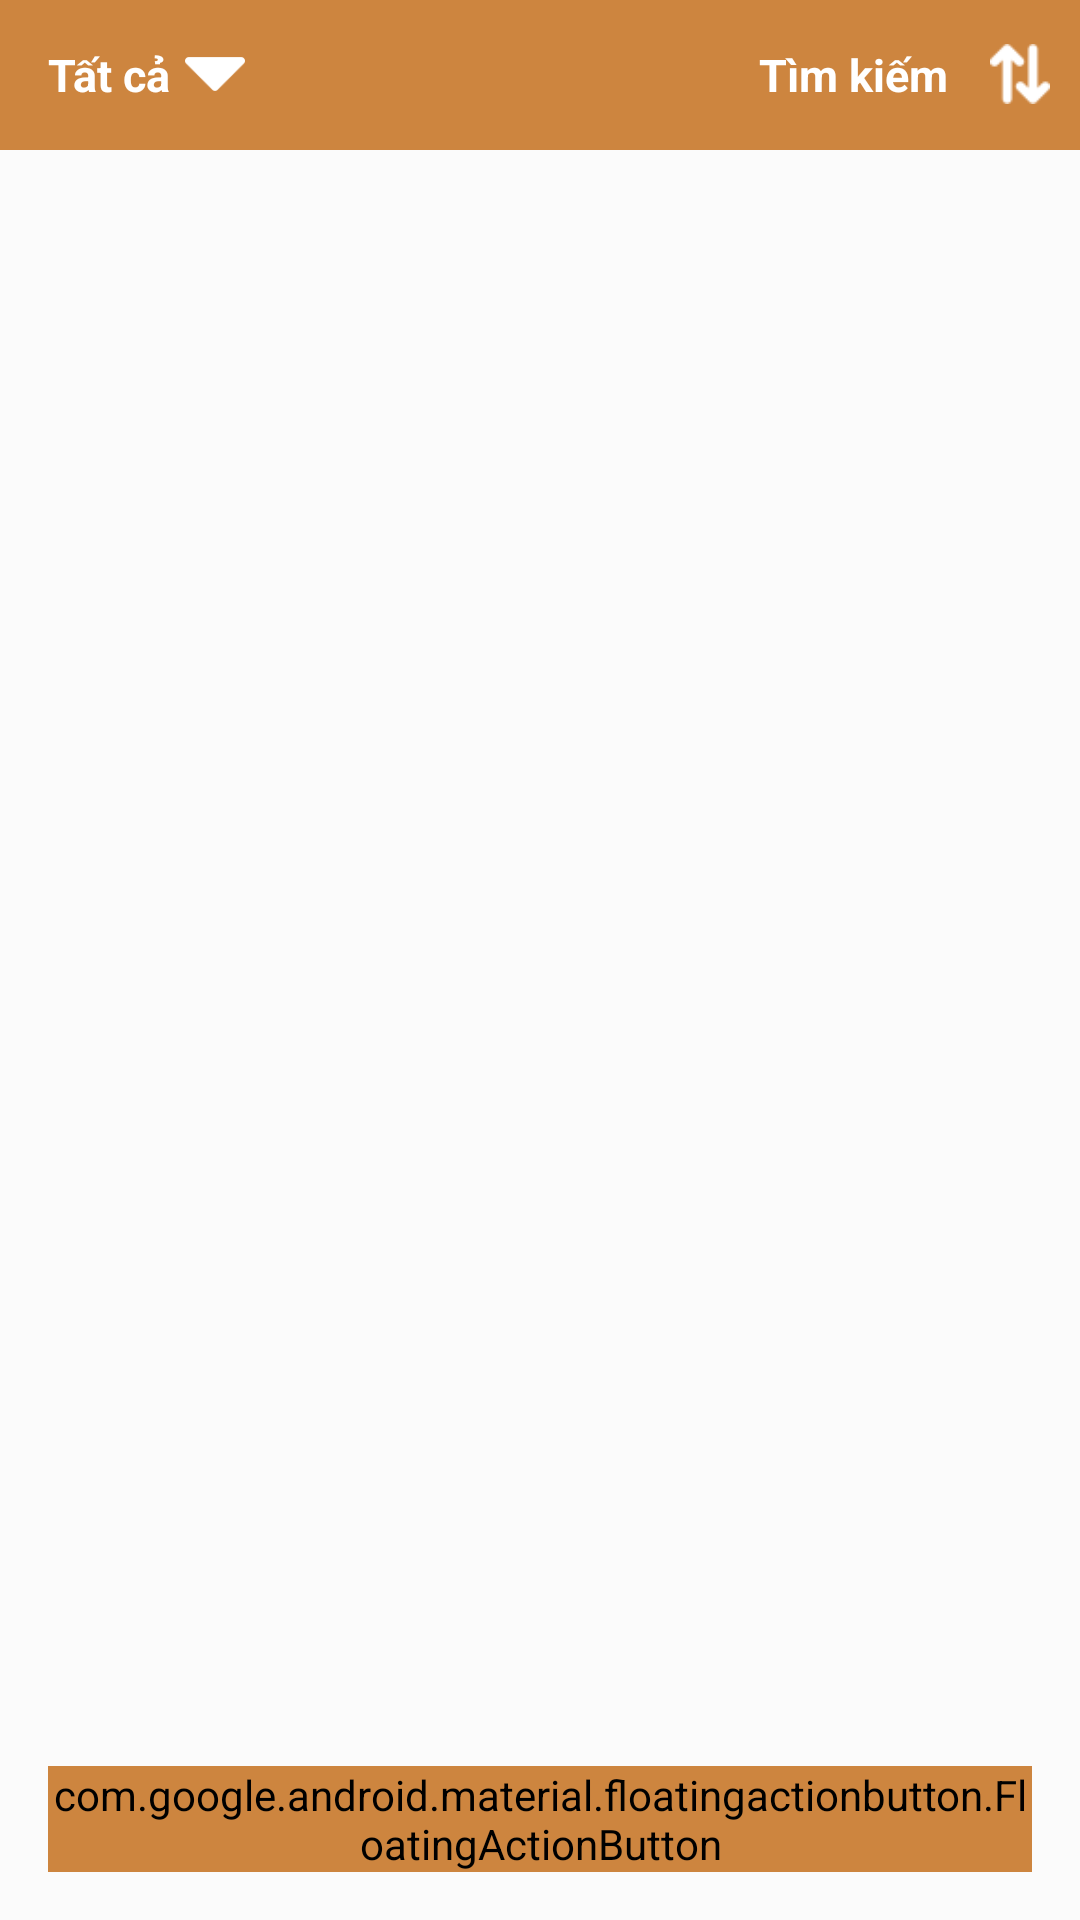

Write the Android layout XML for this screen, with the resource values it uses.
<!-- AndroidManifest.xml: application theme AppTheme -->
<!-- res/layout/activity_main.xml -->
<?xml version="1.0" encoding="UTF-8"?>
<RelativeLayout xmlns:android="http://schemas.android.com/apk/res/android"
    xmlns:app="http://schemas.android.com/apk/res-auto"
    xmlns:tools="http://schemas.android.com/tools"
    android:id="@+id/layoutmain"
    android:layout_width="match_parent"
    android:layout_height="match_parent"
    android:background="@color/color_light"
    tools:context=".view.MainActivity">

    
    <include layout="@layout/layout_toolbar" />

    
    <androidx.recyclerview.widget.RecyclerView
        android:id="@+id/rcNote"
        android:layout_width="match_parent"
        android:layout_height="wrap_content"
        android:layout_below="@+id/layouttoolbar"
        android:scrollbars="vertical" />

    <TextView
        android:id="@+id/tvNotNote"
        android:layout_width="wrap_content"
        android:layout_height="wrap_content"
        android:layout_centerInParent="true"
        android:text="@string/not_note"
        android:textColor="@color/color_hint"
        android:textSize="@dimen/text_18"
        android:textStyle="bold"
        android:visibility="gone" />

    <TextView
        android:id="@+id/tvNot"
        android:layout_width="wrap_content"
        android:layout_height="wrap_content"
        android:layout_centerInParent="true"
        android:text="@string/not"
        android:textColor="@color/color_hint"
        android:textSize="@dimen/text_18"
        android:textStyle="bold"
        android:visibility="gone" />

    
    <com.google.android.material.floatingactionbutton.FloatingActionButton
        android:id="@+id/fbAdd"
        style="@style/Widget.MaterialComponents.FloatingActionButton"
        android:layout_width="wrap_content"
        android:layout_height="wrap_content"
        android:layout_alignParentRight="true"
        android:layout_alignParentBottom="true"
        android:layout_margin="@dimen/margin_big"
        android:background="@color/colorPrimary"
        android:backgroundTint="@color/colorPrimary"
        app:borderWidth="0dp"
        app:elevation="6dp"
        app:srcCompat="@drawable/ic_add" />

</RelativeLayout>
<!-- res/layout/layout_toolbar.xml (included above) -->
<?xml version="1.0" encoding="utf-8"?>
<LinearLayout xmlns:android="http://schemas.android.com/apk/res/android"
    android:layout_width="match_parent"
    android:layout_height="wrap_content"
    android:id="@+id/layouttoolbar"
    >
    <androidx.appcompat.widget.Toolbar
        app:title=""
        xmlns:android="http://schemas.android.com/apk/res/android"
        xmlns:app="http://schemas.android.com/apk/res-auto"
        android:id="@+id/toolbar"
        android:layout_width="match_parent"
        android:layout_height="@dimen/layout_width_heigth_mid"
        android:background="@color/colorPrimary"
        app:theme="@style/GalaxyZooThemeToolbarDarkOverflow"
        app:popupTheme="@style/ThemeOverlay.AppCompat.Light"
        >
        <RelativeLayout
            android:layout_width="match_parent"
            android:layout_height="wrap_content"
            android:id="@+id/layout1"
            >
            <LinearLayout
                android:layout_width="wrap_content"
                android:layout_height="wrap_content"
                android:orientation="horizontal"
                android:id="@+id/layout_all_note"
                >
                <TextView
                    android:layout_width="wrap_content"
                    android:layout_height="wrap_content"
                    android:text="@string/all_note"
                    android:textSize="@dimen/text_15"
                    android:visibility="visible"
                    android:textColor="@android:color/white"
                    android:textStyle="bold"
                    android:id="@+id/allnote"
                    />
                <ImageView
                    android:layout_width="@dimen/layout_20"
                    android:layout_height="@dimen/layout_20"
                    android:src="@drawable/down"
                    android:layout_toRightOf="@+id/allnote"
                    android:layout_marginLeft="@dimen/margin_5"
                    android:layout_centerVertical="true"
                    />
            </LinearLayout>

            <TextView
                android:layout_width="wrap_content"
                android:layout_height="wrap_content"
                android:layout_marginRight="@dimen/margin_mid"
                android:layout_toLeftOf="@id/filter"
                android:text="@string/search"
                android:textSize="@dimen/text_15"
                android:textColor="@android:color/white"
                android:textStyle="bold"
                android:id="@+id/tvSearch"
                />
            <ImageView
                android:id="@+id/filter"
                android:layout_width="@dimen/layout_20"
                android:layout_height="@dimen/layout_20"
                android:layout_alignParentRight="true"
                android:layout_marginRight="@dimen/margin_small"
                android:src="@drawable/filter"
                android:tint="@android:color/white"
                />
        </RelativeLayout>
        <RelativeLayout
            android:layout_width="match_parent"
            android:layout_height="wrap_content"
            android:id="@+id/layout2"
            android:visibility="gone"
            >
            <ImageView
                android:layout_centerVertical="true"
                android:layout_width="@dimen/layout_20"
                android:layout_height="@dimen/layout_20"
                android:src="@drawable/backwhite"
                android:id="@+id/back"
                />
            <EditText
                android:layout_width="match_parent"
                android:layout_height="@dimen/layout_35"
                android:layout_toRightOf="@id/back"
                android:layout_marginLeft="@dimen/margin_50"
                android:layout_marginRight="@dimen/margin_big"
                android:background="@drawable/draw_editserach"
                android:drawableLeft="@android:drawable/ic_menu_search"
                android:padding="@dimen/margin_5"
                android:hint="@string/search"
                android:imeOptions="actionSearch"
                android:textColorHint="@color/color_hint"
                android:id="@+id/edSearch"
                android:focusable="true"
                android:textColor="@android:color/black"
                />
        </RelativeLayout>
    </androidx.appcompat.widget.Toolbar>
</LinearLayout>
<!-- resources referenced by this layout -->
<resources>
  <color name="colorPrimary">#CD853F</color>
  <color name="color_hint">#34252323</color>
  <color name="color_light">#3BFFFFFF</color>
  <dimen name="layout_20">20dp</dimen>
  <dimen name="layout_35">35dp</dimen>
  <dimen name="layout_width_heigth_mid">50dp</dimen>
  <dimen name="margin_5">5dp</dimen>
  <dimen name="margin_50">50dp</dimen>
  <dimen name="margin_big">16dp</dimen>
  <dimen name="margin_mid">14dp</dimen>
  <dimen name="margin_small">10dp</dimen>
  <dimen name="text_15">15sp</dimen>
  <dimen name="text_18">18sp</dimen>
  <!-- drawable backwhite: png bitmap (drawable, 640 bytes) -->
  <!-- drawable down: png bitmap (drawable, 564 bytes) -->
  <!-- drawable draw_editserach (drawable) -->
  <?xml version="1.0" encoding="utf-8"?>
  <shape xmlns:android="http://schemas.android.com/apk/res/android">
  
      <solid android:color="@android:color/white"/>
      <corners android:radius="@dimen/layout_35"/>
  </shape>
  <!-- drawable filter: png bitmap (drawable, 932 bytes) -->
  <string name="all_note">Tất cả</string>
  <string name="not">No data!</string>
  <string name="not_note">Not results found</string>
  <string name="search">Tìm kiếm</string>
  <style name="GalaxyZooThemeToolbarDarkOverflow" parent="Theme.AppCompat.NoActionBar">
          <item name="android:textColorPrimary">@color/colorPrimary</item>
          <item name="actionMenuTextColor">@color/colorPrimary</item>
          <item name="android:textColorSecondary">@color/colorPrimary</item>
          <item name="android:textColor">@color/colorPrimary</item>
          <item name="android:itemBackground">@android:color/white</item>
      </style>
  <style parent="Theme.AppCompat.Light.NoActionBar" name="AppTheme">
          
          <item name="colorPrimary">@color/colorPrimary</item>
          <item name="colorPrimaryDark">@color/colorPrimaryDark</item>
          <item name="colorAccent">@color/colorAccent</item>
      </style>
  <color name="colorPrimaryDark">#EEB462</color>
  <color name="colorAccent">#CD7672</color>
</resources>
